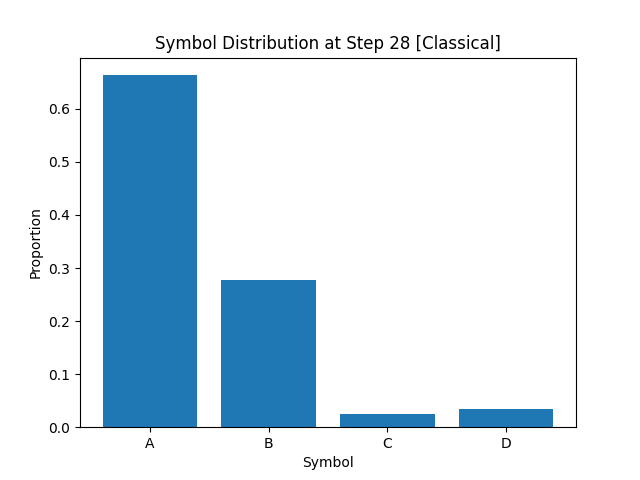

Source data for this figure (header and first rows):
A, B, C, D
6.634999999999999787e-01
2.775000000000000244e-01
2.487500000000000128e-02
3.412500000000000255e-02
